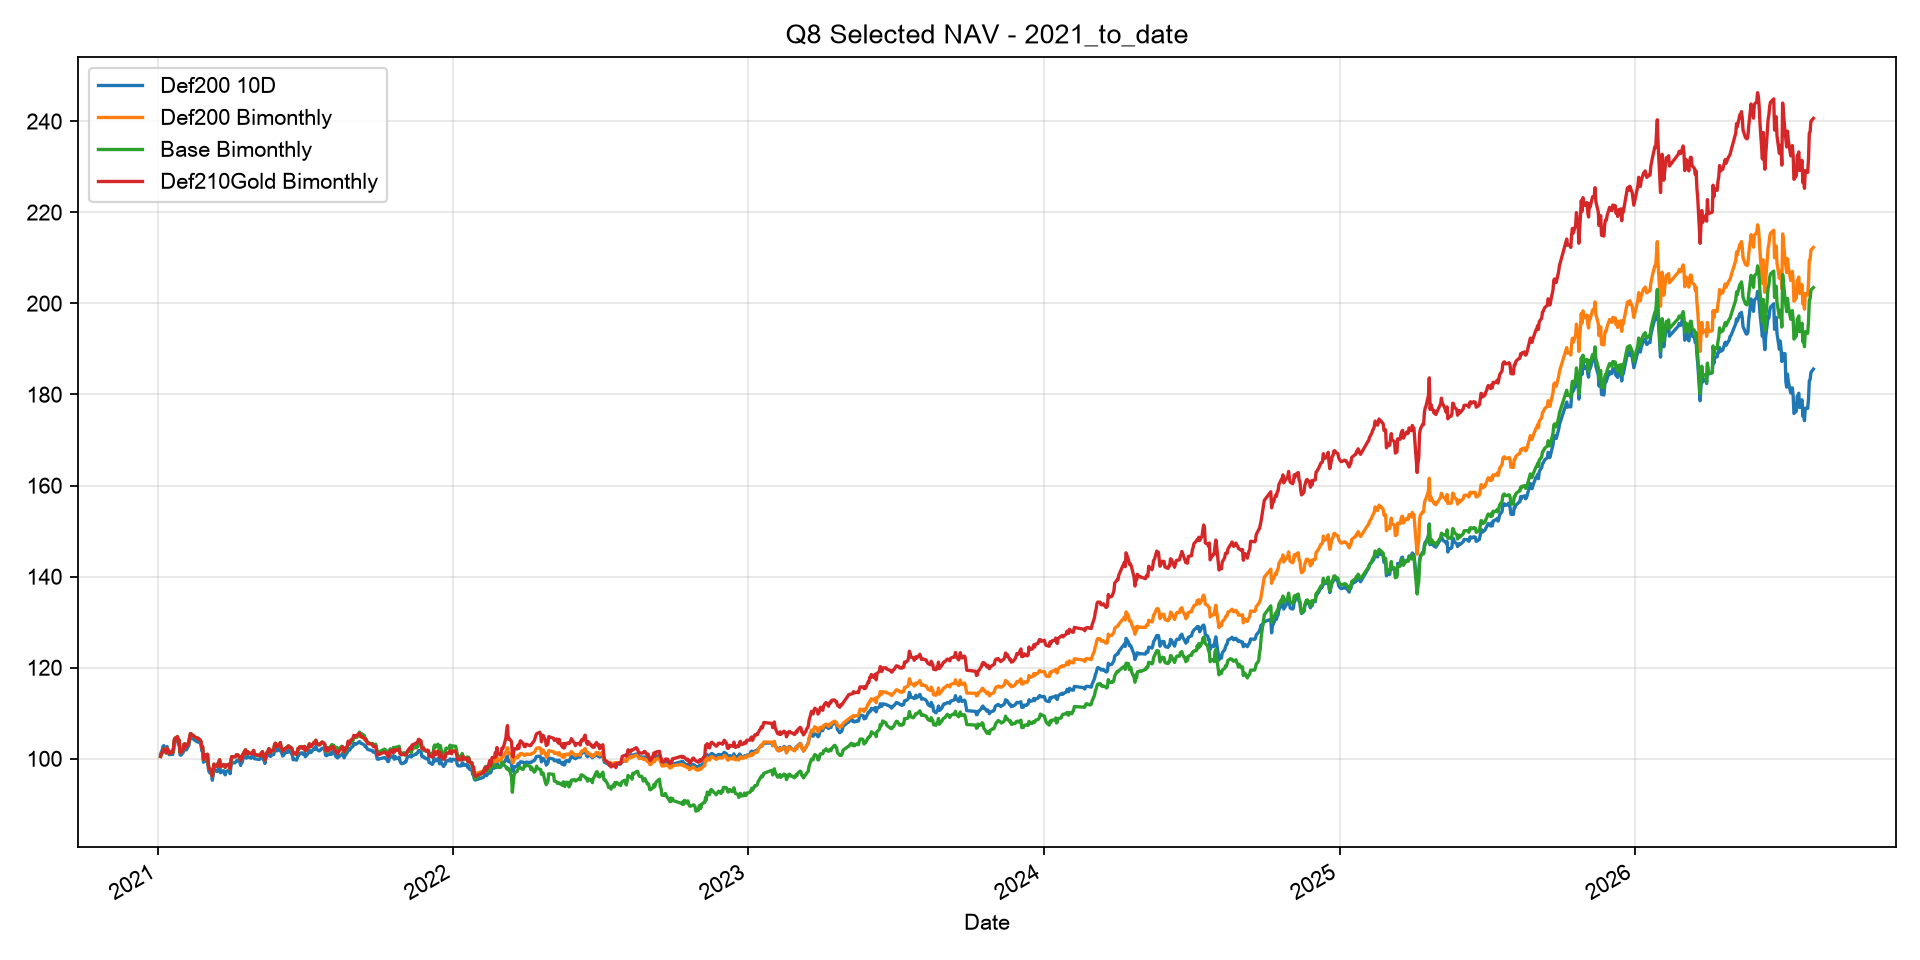

Source data for this figure (header and first rows):
Date, Def200 10D, Def200 Bimonthly, Base Bimonthly, Def210Gold Bimonthly
2021-01-04, 101, 100.5, 100.5, 100.5
2021-01-05, 101.5, 101, 101, 101
2021-01-06, 101.9, 101.3, 101.3, 101.3
2021-01-07, 102.7, 101.8, 101.8, 101.8
2021-01-08, 102.9, 102.1, 102.1, 102.1
2021-01-11, 101.5, 101.3, 101.3, 101.3
2021-01-12, 102.7, 102.2, 102.2, 102.2
2021-01-13, 101.9, 102, 102, 102
2021-01-14, 101, 101.4, 101.4, 101.4
2021-01-15, 100.9, 101.1, 101.1, 101.1
2021-01-18, 101, 101.6, 101.6, 101.6
2021-01-19, 100.9, 101.4, 101.4, 101.4
2021-01-20, 101.8, 102.3, 102.3, 102.3
2021-01-21, 103.7, 104.2, 104.2, 104.2
2021-01-22, 103.9, 104.5, 104.5, 104.5
2021-01-25, 104.2, 104.8, 104.8, 104.8
2021-01-26, 103, 103.5, 103.5, 103.5
2021-01-27, 103.5, 104, 104, 104
2021-01-28, 100.9, 101.5, 101.5, 101.5
2021-01-29, 100.7, 101.3, 101.3, 101.3
2021-02-01, 101.4, 102, 102, 102
2021-02-02, 102.5, 103.2, 103.2, 103.2
2021-02-03, 102.6, 103.2, 103.2, 103.2
2021-02-04, 101.9, 102.6, 102.6, 102.6
2021-02-05, 102, 102.7, 102.7, 102.7
2021-02-08, 103, 103.7, 103.7, 103.7
2021-02-09, 104.1, 104.8, 104.8, 104.8
2021-02-10, 104.8, 105.5, 105.5, 105.5
2021-02-18, 103.7, 104.4, 104.4, 104.4
2021-02-19, 103.8, 104.5, 104.5, 104.5
2021-02-22, 103.4, 104.1, 104.1, 104.1
2021-02-23, 103, 103.7, 103.7, 103.7
2021-02-24, 101.7, 102.4, 102.4, 102.4
2021-02-25, 101.9, 102.6, 102.6, 102.6
2021-02-26, 99.22, 99.85, 99.85, 99.85
2021-03-01, 100.1, 100.9, 100.9, 100.9
2021-03-02, 99.35, 100.3, 100.3, 100.3
2021-03-03, 100.1, 101, 101, 101
2021-03-04, 97.93, 98.65, 98.65, 98.65
2021-03-05, 97.09, 97.85, 97.85, 97.85
2021-03-08, 96.51, 97.28, 97.28, 97.28
2021-03-09, 95.26, 96.19, 96.19, 96.19
2021-03-10, 96.36, 97.47, 97.47, 97.47
2021-03-11, 97.8, 98.78, 98.78, 98.78
2021-03-12, 97.51, 98.49, 98.49, 98.49
2021-03-15, 97.15, 98.31, 98.31, 98.31
2021-03-16, 97.69, 98.94, 98.94, 98.94
2021-03-17, 98.09, 99.15, 99.15, 99.15
2021-03-18, 98.69, 99.75, 99.75, 99.75
2021-03-19, 96.89, 98.27, 98.27, 98.27
2021-03-22, 97.29, 98.54, 98.54, 98.54
2021-03-23, 97.36, 98.73, 98.73, 98.73
2021-03-24, 96.74, 98.36, 98.36, 98.36
2021-03-25, 96.44, 98.1, 98.1, 98.1
2021-03-26, 97.16, 98.55, 98.55, 98.55
2021-03-29, 97.47, 98.75, 98.75, 98.75
2021-03-30, 97.3, 98.51, 98.51, 98.51
2021-03-31, 96.69, 97.79, 97.79, 97.79
2021-04-01, 98.28, 99.48, 99.48, 99.48
2021-04-02, 99.05, 100.4, 100.4, 100.4
... 1,297 more rows
